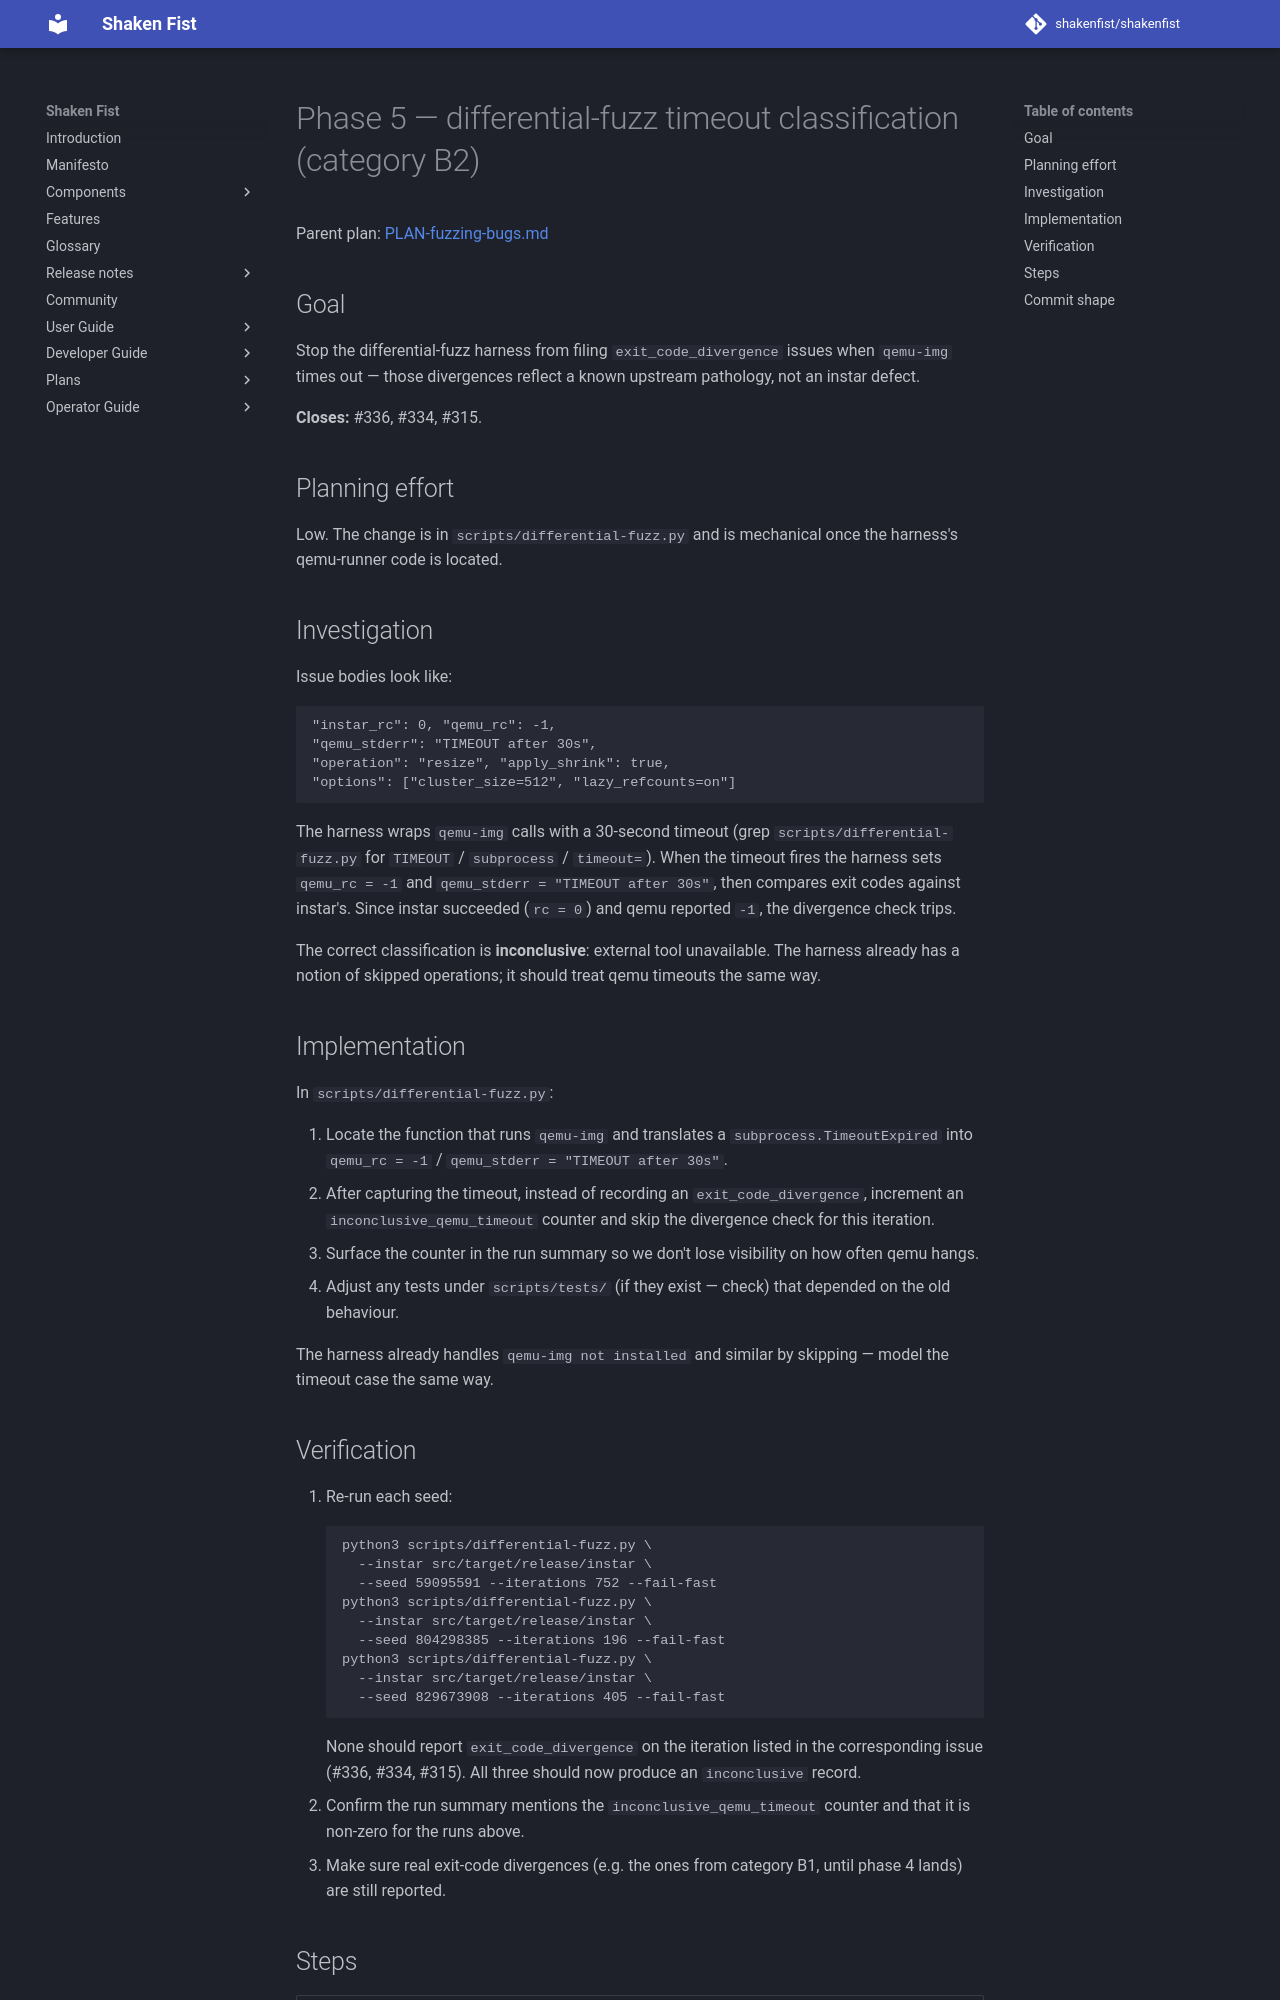

repository: shakenfist/shakenfist · page: components/instar/plans/PLAN-fuzzing-bugs-phase-05-diff-fuzz-timeouts/index.html · generator: mkdocs

# Phase 5 — differential-fuzz timeout classification (category B2)

Parent plan: [PLAN-fuzzing-bugs.md](/components/instar/plans/PLAN-fuzzing-bugs/)

## Goal

Stop the differential-fuzz harness from filing
`exit_code_divergence` issues when `qemu-img` times out — those
divergences reflect a known upstream pathology, not an instar
defect.

**Closes:** #336, #334, #315.

## Planning effort

Low. The change is in `scripts/differential-fuzz.py` and is
mechanical once the harness's qemu-runner code is located.

## Investigation

Issue bodies look like:

```
"instar_rc": 0, "qemu_rc": -1,
"qemu_stderr": "TIMEOUT after 30s",
"operation": "resize", "apply_shrink": true,
"options": ["cluster_size=512", "lazy_refcounts=on"]
```

The harness wraps `qemu-img` calls with a 30-second timeout
(grep `scripts/differential-fuzz.py` for `TIMEOUT` /
`subprocess` / `timeout=`). When the timeout fires the harness
sets `qemu_rc = -1` and `qemu_stderr = "TIMEOUT after 30s"`,
then compares exit codes against instar's. Since instar
succeeded (`rc = 0`) and qemu reported `-1`, the divergence
check trips.

The correct classification is **inconclusive**: external tool
unavailable. The harness already has a notion of skipped
operations; it should treat qemu timeouts the same way.

## Implementation

In `scripts/differential-fuzz.py`:

1. Locate the function that runs `qemu-img` and translates a
   `subprocess.TimeoutExpired` into `qemu_rc = -1` /
   `qemu_stderr = "TIMEOUT after 30s"`.
2. After capturing the timeout, instead of recording an
   `exit_code_divergence`, increment an `inconclusive_qemu_timeout`
   counter and skip the divergence check for this iteration.
3. Surface the counter in the run summary so we don't lose
   visibility on how often qemu hangs.
4. Adjust any tests under `scripts/tests/` (if they exist —
   check) that depended on the old behaviour.

The harness already handles `qemu-img not installed` and
similar by skipping — model the timeout case the same way.
